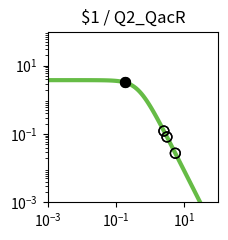

Here is the Python script that generated this plot: (Note: this script raises an exception after producing the figure.)
import matplotlib.pyplot as plt
import matplotlib.ticker as ticker
import numpy as np

fig, ax = plt.subplots(figsize=(2.5,2.5))

plt.xlim(1.000000e-03, 1.000000e+02)
plt.ylim(1.000000e-03, 1.000000e+02)

x = np.array([1.000000e-03,1.122018e-03,1.258925e-03,1.412538e-03,1.584893e-03,1.778279e-03,1.995262e-03,2.238721e-03,2.511886e-03,2.818383e-03,3.162278e-03,3.548134e-03,3.981072e-03,4.466836e-03,5.011872e-03,5.623413e-03,6.309573e-03,7.079458e-03,7.943282e-03,8.912509e-03,1.000000e-02,1.122018e-02,1.258925e-02,1.412538e-02,1.584893e-02,1.778279e-02,1.995262e-02,2.238721e-02,2.511886e-02,2.818383e-02,3.162278e-02,3.548134e-02,3.981072e-02,4.466836e-02,5.011872e-02,5.623413e-02,6.309573e-02,7.079458e-02,7.943282e-02,8.912509e-02,1.000000e-01,1.122018e-01,1.258925e-01,1.412538e-01,1.584893e-01,1.778279e-01,1.995262e-01,2.238721e-01,2.511886e-01,2.818383e-01,3.162278e-01,3.548134e-01,3.981072e-01,4.466836e-01,5.011872e-01,5.623413e-01,6.309573e-01,7.079458e-01,7.943282e-01,8.912509e-01,1.000000e+00,1.122018e+00,1.258925e+00,1.412538e+00,1.584893e+00,1.778279e+00,1.995262e+00,2.238721e+00,2.511886e+00,2.818383e+00,3.162278e+00,3.548134e+00,3.981072e+00,4.466836e+00,5.011872e+00,5.623413e+00,6.309573e+00,7.079458e+00,7.943282e+00,8.912509e+00,1.000000e+01,1.122018e+01,1.258925e+01,1.412538e+01,1.584893e+01,1.778279e+01,1.995262e+01,2.238721e+01,2.511886e+01,2.818383e+01,3.162278e+01,3.548134e+01,3.981072e+01,4.466836e+01,5.011872e+01,5.623413e+01,6.309573e+01,7.079458e+01,7.943282e+01,8.912509e+01,1.000000e+02,])
y = np.array([3.777979e+00,3.777974e+00,3.777967e+00,3.777959e+00,3.777949e+00,3.777935e+00,3.777919e+00,3.777898e+00,3.777872e+00,3.777839e+00,3.777798e+00,3.777747e+00,3.777682e+00,3.777601e+00,3.777498e+00,3.777370e+00,3.777209e+00,3.777006e+00,3.776752e+00,3.776433e+00,3.776032e+00,3.775529e+00,3.774897e+00,3.774104e+00,3.773109e+00,3.771859e+00,3.770291e+00,3.768324e+00,3.765856e+00,3.762761e+00,3.758881e+00,3.754020e+00,3.747932e+00,3.740315e+00,3.730793e+00,3.718902e+00,3.704075e+00,3.685622e+00,3.662705e+00,3.634325e+00,3.599299e+00,3.556256e+00,3.503636e+00,3.439716e+00,3.362670e+00,3.270665e+00,3.162012e+00,3.035373e+00,2.890010e+00,2.726055e+00,2.544745e+00,2.348572e+00,2.141264e+00,1.927579e+00,1.712901e+00,1.502716e+00,1.302061e+00,1.115068e+00,9.446838e-01,7.925854e-01,6.592774e-01,5.443030e-01,4.465089e-01,3.643058e-01,2.958923e-01,2.394252e-01,1.931364e-01,1.554037e-01,1.247862e-01,1.000343e-01,8.008449e-02,6.404396e-02,5.117181e-02,4.085836e-02,3.260536e-02,2.600778e-02,2.073781e-02,1.653099e-02,1.317456e-02,1.049772e-02,8.363554e-03,6.662494e-03,5.306924e-03,4.226854e-03,3.366404e-03,2.680989e-03,2.135049e-03,1.700231e-03,1.353935e-03,1.078151e-03,8.585284e-04,6.836358e-04,5.443658e-04,4.334645e-04,3.451546e-04,2.748348e-04,2.188408e-04,1.742542e-04,1.387514e-04,1.104818e-04,8.797176e-05,])
c = "#66bc46"

hi_x = np.array([1.821182e-01,1.821182e-01,])
hi_y = np.array([3.249585e+00,3.249585e+00,])
lo_x = np.array([5.472200e+00,2.535770e+00,3.118548e+00,5.472200e+00,2.535770e+00,3.118548e+00,])
lo_y = np.array([2.743880e-02,1.225461e-01,8.227337e-02,2.743880e-02,1.225461e-01,8.227337e-02,])

plt.loglog(x,y,lw=3,color=c)
plt.scatter(hi_x,hi_y,marker='o',s=50,color='black',zorder=10)
plt.scatter(lo_x,lo_y,marker='o',s=50,edgecolors='black',color='none',zorder=10)

plt.title("$1 / Q2_QacR")

ax.xaxis.set_major_locator(ticker.LogLocator(numticks=3))
ax.yaxis.set_major_locator(ticker.LogLocator(numticks=3))

ax.set_aspect('equal')
plt.tight_layout()

plt.savefig("/content/output/0x8D/response_plot_$1_Q2_QacR.png", bbox_inches='tight')
